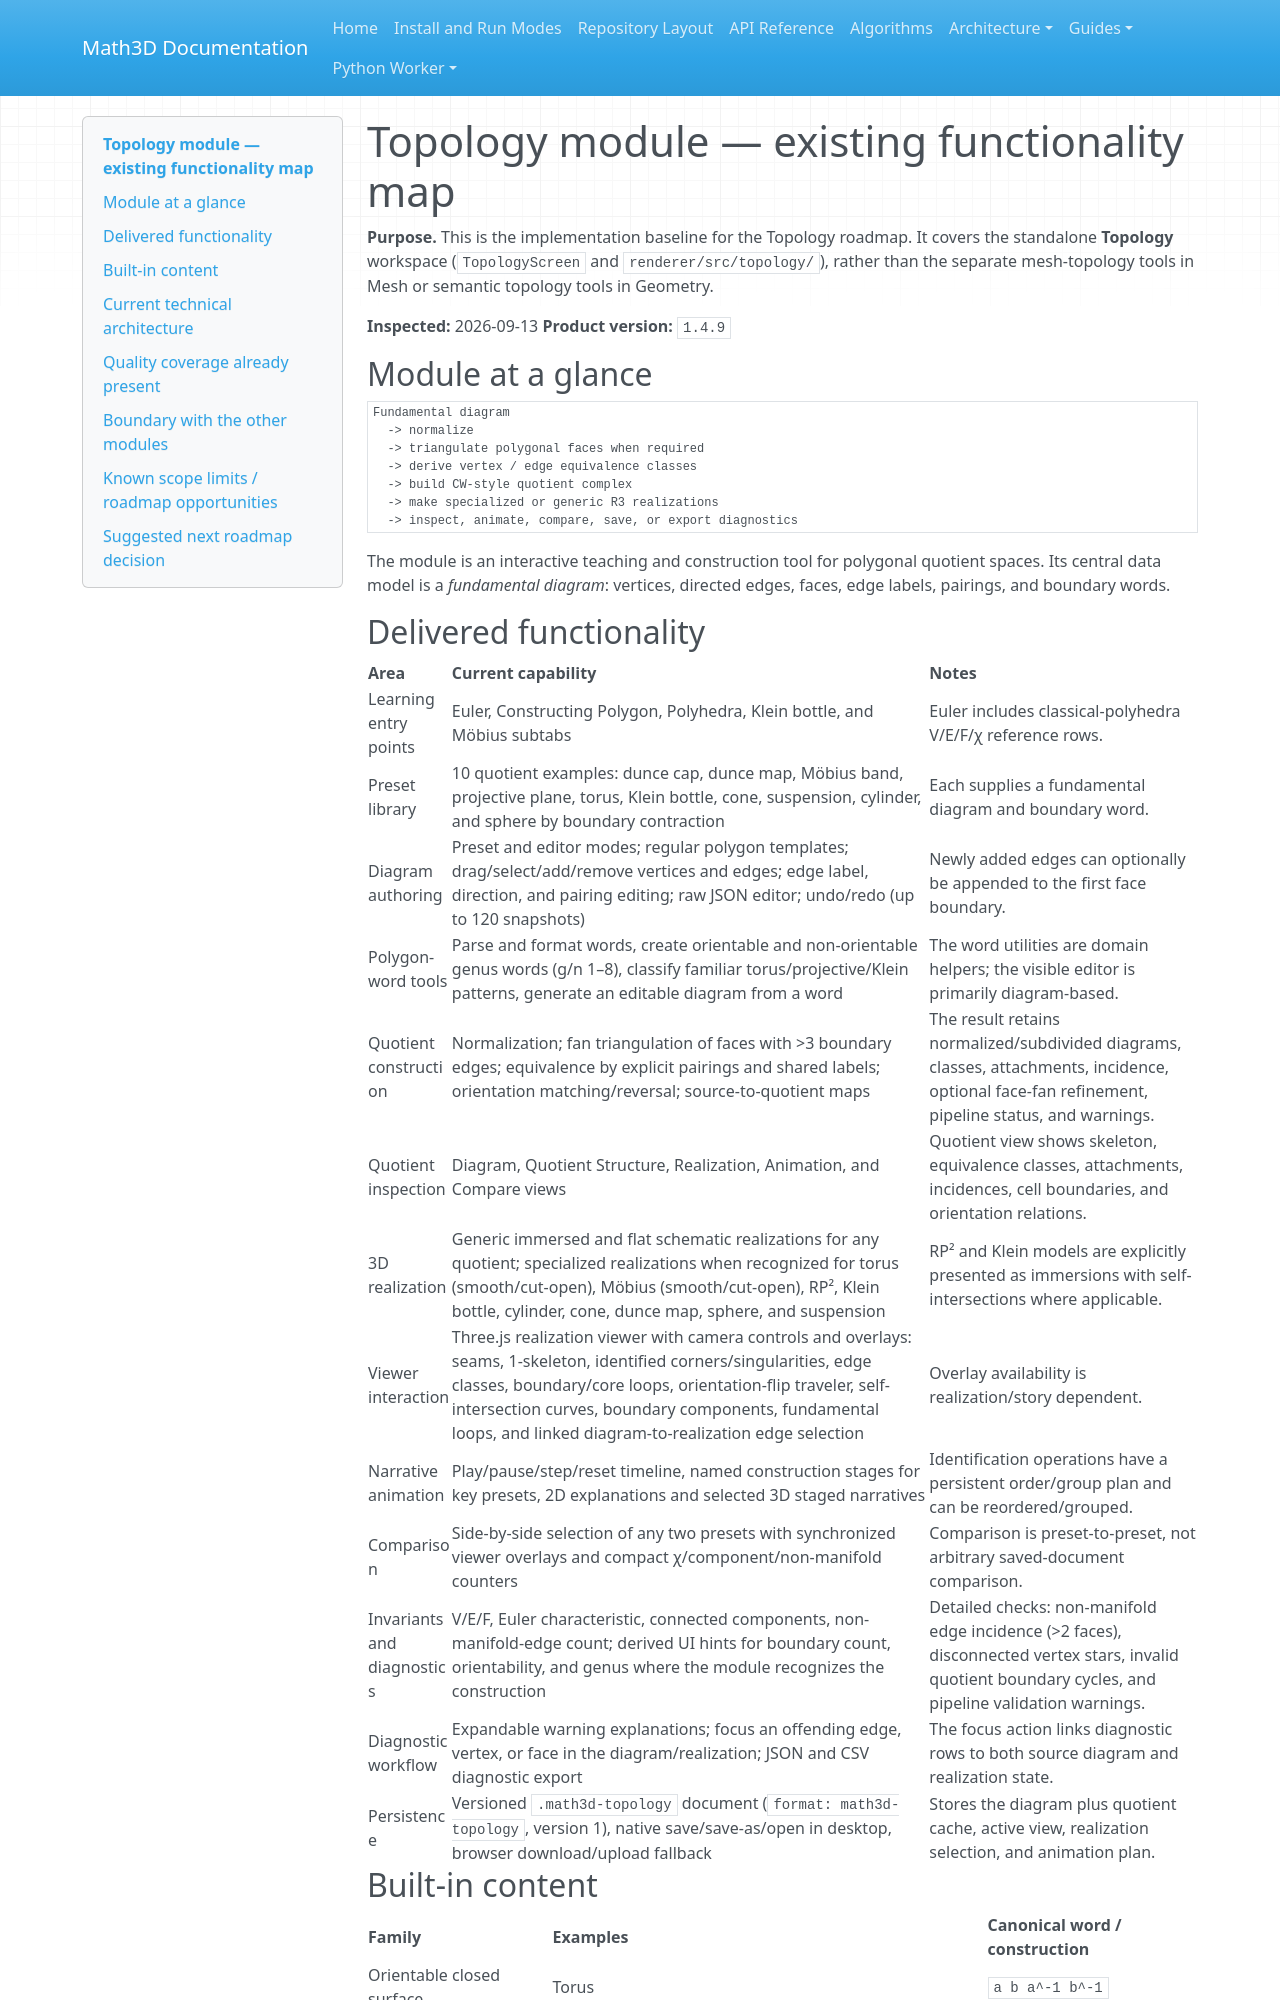

repository: expert10000/Math3D · page: topology-existing-functionality-map/index.html · generator: mkdocs

# Topology module — existing functionality map

**Purpose.** This is the implementation baseline for the Topology roadmap. It covers the standalone **Topology** workspace (`TopologyScreen` and `renderer/src/topology/`), rather than the separate mesh-topology tools in Mesh or semantic topology tools in Geometry.

**Inspected:** 2026-09-13
**Product version:** `1.4.9`

## Module at a glance

```text
Fundamental diagram
  -> normalize
  -> triangulate polygonal faces when required
  -> derive vertex / edge equivalence classes
  -> build CW-style quotient complex
  -> make specialized or generic R3 realizations
  -> inspect, animate, compare, save, or export diagnostics
```

The module is an interactive teaching and construction tool for polygonal quotient spaces. Its central data model is a *fundamental diagram*: vertices, directed edges, faces, edge labels, pairings, and boundary words.

## Delivered functionality

| Area | Current capability | Notes |
| --- | --- | --- |
| Learning entry points | Euler, Constructing Polygon, Polyhedra, Klein bottle, and Möbius subtabs | Euler includes classical-polyhedra V/E/F/χ reference rows. |
| Preset library | 10 quotient examples: dunce cap, dunce map, Möbius band, projective plane, torus, Klein bottle, cone, suspension, cylinder, and sphere by boundary contraction | Each supplies a fundamental diagram and boundary word. |
| Diagram authoring | Preset and editor modes; regular polygon templates; drag/select/add/remove vertices and edges; edge label, direction, and pairing editing; raw JSON editor; undo/redo (up to 120 snapshots) | Newly added edges can optionally be appended to the first face boundary. |
| Polygon-word tools | Parse and format words, create orientable and non-orientable genus words (g/n 1–8), classify familiar torus/projective/Klein patterns, generate an editable diagram from a word | The word utilities are domain helpers; the visible editor is primarily diagram-based. |
| Quotient construction | Normalization; fan triangulation of faces with >3 boundary edges; equivalence by explicit pairings and shared labels; orientation matching/reversal; source-to-quotient maps | The result retains normalized/subdivided diagrams, classes, attachments, incidence, optional face-fan refinement, pipeline status, and warnings. |
| Quotient inspection | Diagram, Quotient Structure, Realization, Animation, and Compare views | Quotient view shows skeleton, equivalence classes, attachments, incidences, cell boundaries, and orientation relations. |
| 3D realization | Generic immersed and flat schematic realizations for any quotient; specialized realizations when recognized for torus (smooth/cut-open), Möbius (smooth/cut-open), RP², Klein bottle, cylinder, cone, dunce map, sphere, and suspension | RP² and Klein models are explicitly presented as immersions with self-intersections where applicable. |
| Viewer interaction | Three.js realization viewer with camera controls and overlays: seams, 1-skeleton, identified corners/singularities, edge classes, boundary/core loops, orientation-flip traveler, self-intersection curves, boundary components, fundamental loops, and linked diagram-to-realization edge selection | Overlay availability is realization/story dependent. |
| Narrative animation | Play/pause/step/reset timeline, named construction stages for key presets, 2D explanations and selected 3D staged narratives | Identification operations have a persistent order/group plan and can be reordered/grouped. |
| Comparison | Side-by-side selection of any two presets with synchronized viewer overlays and compact χ/component/non-manifold counters | Comparison is preset-to-preset, not arbitrary saved-document comparison. |
| Invariants and diagnostics | V/E/F, Euler characteristic, connected components, non-manifold-edge count; derived UI hints for boundary count, orientability, and genus where the module recognizes the construction | Detailed checks: non-manifold edge incidence (>2 faces), disconnected vertex stars, invalid quotient boundary cycles, and pipeline validation warnings. |
| Diagnostic workflow | Expandable warning explanations; focus an offending edge, vertex, or face in the diagram/realization; JSON and CSV diagnostic export | The focus action links diagnostic rows to both source diagram and realization state. |
| Persistence | Versioned `.math3d-topology` document (`format: math3d-topology`, version 1), native save/save-as/open in desktop, browser download/upload fallback | Stores the diagram plus quotient cache, active view, realization selection, and animation plan. |
